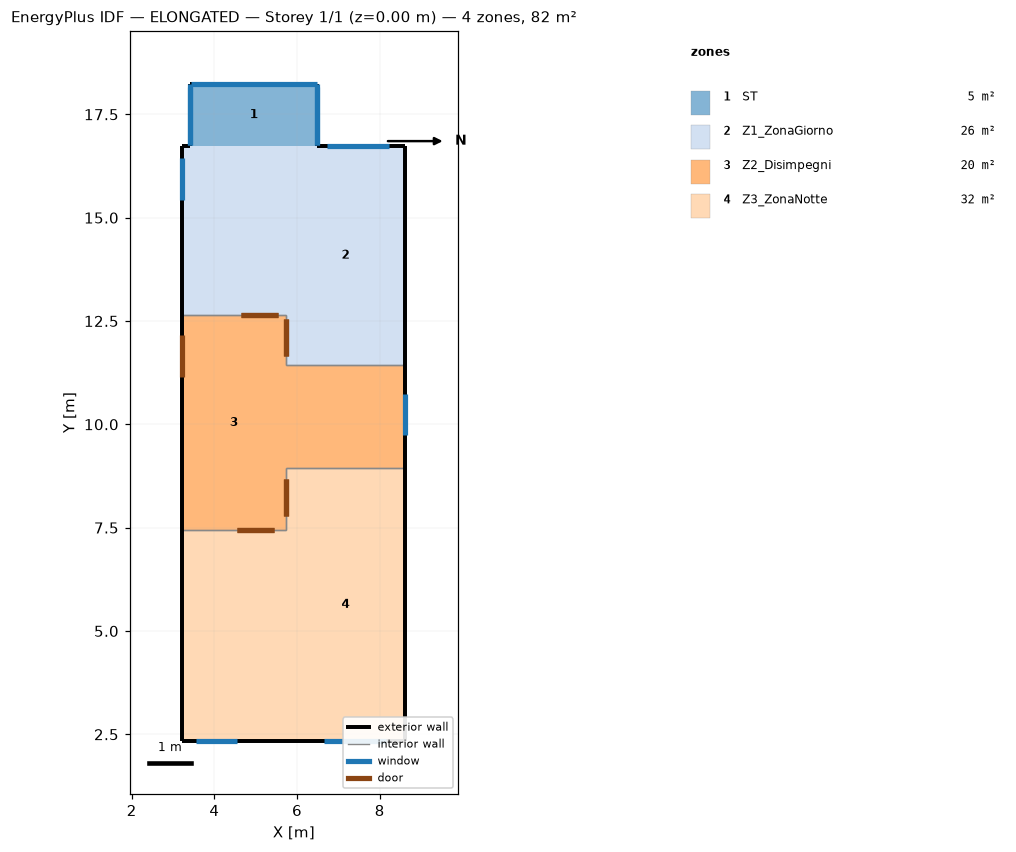
=== STOREY PLAN SPEC (per zone: floor XY polygon, exterior-wall plan segments, windows/doors) ===
zone 1: ST  (4.6 m²)
  floor: (3.41, 16.74) (3.41, 18.24) (6.49, 18.24) (6.49, 16.74)
  exterior wall: (6.49, 16.74) – (6.49, 18.24)  [1.5 m] x2 surfaces
    window: (6.49, 16.75) – (6.49, 18.23)  [4.4 m²]
    window: (6.49, 16.75) – (6.49, 18.17)  [0.3 m²]
  exterior wall: (3.41, 18.24) – (3.41, 16.74)  [1.5 m] x2 surfaces
    window: (3.41, 18.17) – (3.41, 16.75)  [0.3 m²]
    window: (3.41, 18.23) – (3.41, 16.75)  [4.4 m²]
  exterior wall: (6.49, 18.24) – (3.41, 18.24)  [3.1 m]
    window: (6.48, 18.24) – (3.42, 18.24)  [9.1 m²]
zone 2: Z1_ZonaGiorno  (25.6 m²)
  floor: (5.72, 11.44) (5.72, 16.74) (8.62, 16.74) (8.62, 11.44)
  floor: (3.22, 12.64) (3.22, 16.74) (5.72, 16.74) (5.72, 12.64)
  exterior wall: (8.62, 11.44) – (8.62, 16.74)  [5.3 m]
  exterior wall: (3.22, 16.74) – (3.22, 12.64)  [4.1 m]
    window: (3.22, 16.44) – (3.22, 15.44)  [1.5 m²]
  exterior wall: (8.62, 16.74) – (6.49, 16.74)  [2.1 m]
    window: (8.23, 16.74) – (6.73, 16.74)  [2.2 m²]
  exterior wall: (3.41, 16.74) – (3.22, 16.74)  [0.2 m]
  interior walls: 3
zone 3: Z2_Disimpegni  (20.2 m²)
  floor: (5.72, 8.94) (5.72, 11.44) (8.62, 11.44) (8.62, 8.94)
  floor: (3.22, 7.44) (3.22, 12.64) (5.72, 12.64) (5.72, 7.44)
  exterior wall: (3.22, 12.64) – (3.22, 7.44)  [5.2 m]
    door: (3.22, 12.15) – (3.22, 11.15)  [2.1 m²]
  exterior wall: (8.62, 8.94) – (8.62, 11.44)  [2.5 m]
    window: (8.62, 9.74) – (8.62, 10.74)  [1.5 m²]
  interior walls: 6
zone 4: Z3_ZonaNotte  (31.9 m²)
  floor: (3.22, 2.34) (3.22, 7.44) (5.72, 7.44) (5.72, 2.34)
  floor: (5.72, 2.34) (5.72, 8.94) (8.62, 8.94) (8.62, 2.34)
  exterior wall: (3.22, 2.34) – (8.62, 2.34)  [5.4 m]
    window: (6.64, 2.34) – (8.14, 2.34)  [2.2 m²]
    window: (3.55, 2.34) – (4.55, 2.34)  [1.5 m²]
  exterior wall: (8.62, 2.34) – (8.62, 8.94)  [6.6 m]
  exterior wall: (3.22, 7.44) – (3.22, 2.34)  [5.1 m]
  interior walls: 3

=== DERIVED (storey summary) ===
Building: ELONGATED
Storey: 1 of 1  (floor level z = 0.00 m)
Storey gross floor area: 82.4 m²
Zones on this storey: 4
  - ST: floor 4.6 m²; exterior wall 6.1 m (19.0 m²); 5 window(s) 18.6 m²; WWR 98.0%
  - Z1_ZonaGiorno: floor 25.6 m²; exterior wall 11.7 m (40.8 m²); 2 window(s) 3.7 m²; WWR 9.2%
  - Z2_Disimpegni: floor 20.2 m²; exterior wall 7.7 m (26.8 m²); 1 window(s) 1.5 m²; WWR 5.6%; 1 door(s)
  - Z3_ZonaNotte: floor 31.9 m²; exterior wall 17.1 m (59.5 m²); 2 window(s) 3.7 m²; WWR 6.3%
Zone adjacency (shared interzone walls):
  - Z1_ZonaGiorno ↔ Z2_Disimpegni
  - Z2_Disimpegni ↔ Z3_ZonaNotte